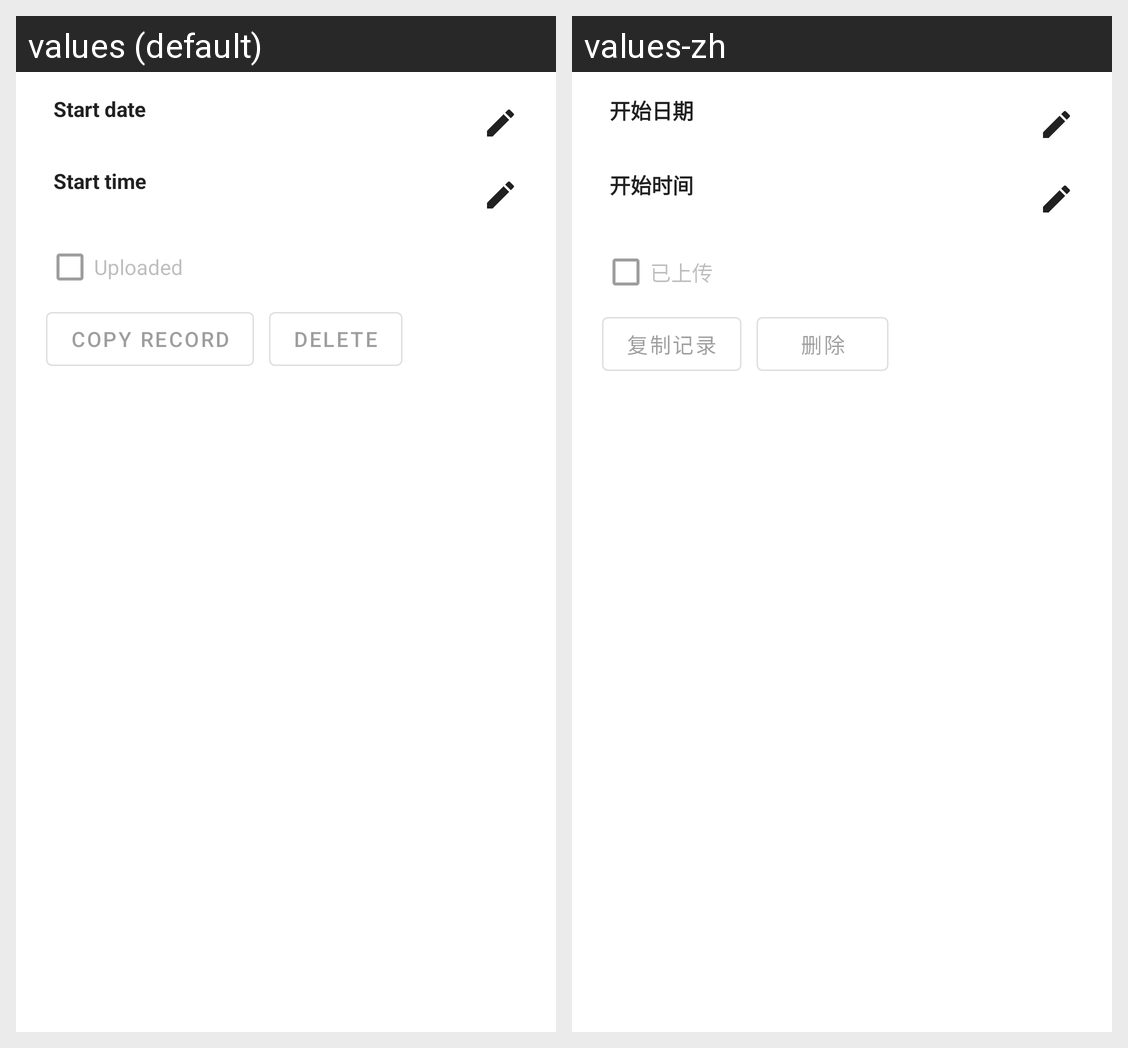

Locale-by-locale string values for the Android screen shown in this grid:
Android screen res/layout/fragment_record_editor.xml rendered under 2 locales, left to right: values (default), values-zh. Device: Nexus 5 (rendered at 1080×1920; each locale shown at half size, 540×960, under a caption strip naming it); theme AppTheme.
Strings drawn on this screen, with the default value and each locale's value (text and hints the layout hard-codes, and strings that could not be matched under every locale, appear in the picture but are not listed):

start_date
  values: Start date
  values-zh: 开始日期

start_time
  values: Start time
  values-zh: 开始时间

uploaded
  values: Uploaded
  values-zh: 已上传

copy_record
  values: Copy Record
  values-zh: 复制记录

delete
  values: Delete
  values-zh: 删除
